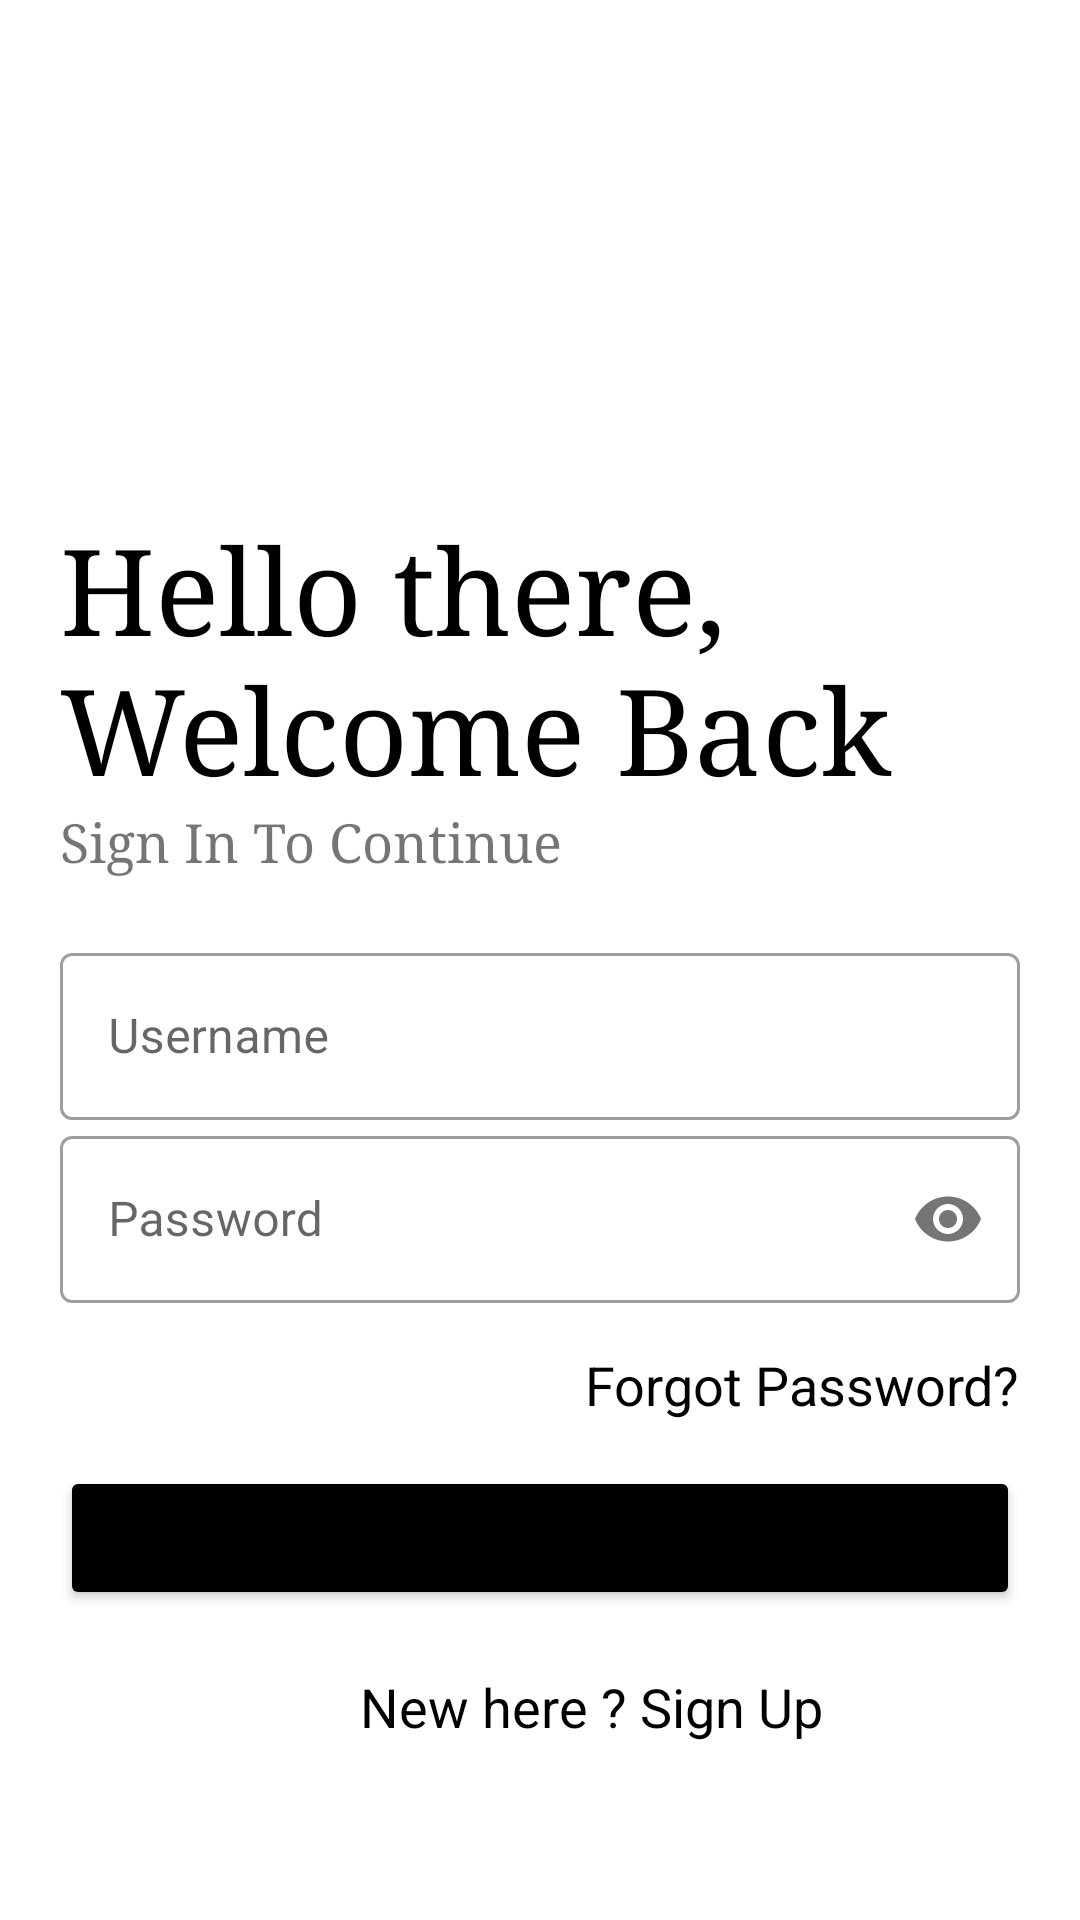

Layout XML and referenced resources for this Android screen:
<!-- AndroidManifest.xml: application theme Theme.EParking -->
<!-- res/layout/activity_login.xml -->
<?xml version="1.0" encoding="utf-8"?>

<LinearLayout xmlns:android="http://schemas.android.com/apk/res/android"
    xmlns:app="http://schemas.android.com/apk/res-auto"
    xmlns:tools="http://schemas.android.com/tools"
    android:layout_width="match_parent"
    android:layout_height="match_parent"
    tools:context=".Login"
    android:orientation="vertical"
    android:padding="20sp">

    <ImageView
        android:id="@+id/Image2"
        android:layout_width="182dp"
        android:layout_height="150dp"
        app:srcCompat="@drawable/loginpark"
        android:transitionName="logo_image"
        />

    <TextView
        android:id="@+id/logo_name"
        android:layout_width="wrap_content"
        android:layout_height="wrap_content"
        android:text="Hello there, Welcome Back"
        android:textColor="@color/black"
        android:textSize="40sp"
        android:transitionName="logo_text"
        android:fontFamily="serif"/>

    <TextView
        android:id="@+id/slogan_name"
        android:layout_width="wrap_content"
        android:layout_height="wrap_content"
        android:fontFamily="serif"
        android:text="Sign In To Continue"
        android:textSize="18sp" />

    <LinearLayout
        android:layout_width="match_parent"
        android:layout_height="wrap_content"
        android:layout_marginTop="20dp"
        android:layout_marginBottom="20dp"
        android:orientation="vertical">

        <com.google.android.material.textfield.TextInputLayout
            android:layout_width="match_parent"
            android:layout_height="wrap_content"
            android:id="@+id/Username"
            style="@style/Widget.MaterialComponents.TextInputLayout.OutlinedBox"
            android:hint="Username">

            <com.google.android.material.textfield.TextInputEditText
                android:layout_width="match_parent"
                android:layout_height="wrap_content">

            </com.google.android.material.textfield.TextInputEditText>
        </com.google.android.material.textfield.TextInputLayout>

        <com.google.android.material.textfield.TextInputLayout
            android:layout_width="match_parent"
            android:layout_height="wrap_content"
            android:id="@+id/Password"
            style="@style/Widget.MaterialComponents.TextInputLayout.OutlinedBox"
            android:hint="Password"
            app:passwordToggleEnabled="true">

            <com.google.android.material.textfield.TextInputEditText
                android:layout_width="match_parent"
                android:layout_height="wrap_content"
                android:inputType="textPassword">

            </com.google.android.material.textfield.TextInputEditText>
        </com.google.android.material.textfield.TextInputLayout>

        <TextView
            android:id="@+id/forgotpass"
            android:layout_width="wrap_content"
            android:layout_height="wrap_content"
            android:layout_gravity="right"
            android:layout_marginTop="15dp"
            android:text="Forgot Password?"
            android:textColor="#000000"
            android:textSize="18sp"
            />

        <Button
            android:layout_width="match_parent"
            android:layout_height="wrap_content"
            android:text="Sign In"
            android:textAllCaps="false"
            android:backgroundTint="#000000"
            android:layout_marginTop="15dp"
            android:layout_marginBottom="5dp"/>

        <TextView
            android:id="@+id/signup"
            android:layout_width="wrap_content"
            android:layout_height="wrap_content"
            android:layout_marginStart="100dp"
            android:layout_marginTop="15dp"
            android:layout_marginEnd="16dp"
            android:text="New here ? Sign Up"
            android:textColor="#000000"
            android:textSize="18sp"
            />
    </LinearLayout>



</LinearLayout>
<!-- resources referenced by this layout -->
<resources>
  <style name="Theme.EParking" parent="Theme.MaterialComponents.DayNight.NoActionBar">
          
          <item name="colorPrimary">@color/purple_500</item>
          <item name="colorPrimaryVariant">@color/purple_700</item>
          <item name="colorOnPrimary">@color/white</item>
          
          <item name="colorSecondary">@color/teal_200</item>
          <item name="colorSecondaryVariant">@color/teal_700</item>
          <item name="colorOnSecondary">@color/black</item>
          
          <item name="android:statusBarColor" tools:targetApi="l">?attr/colorPrimaryVariant</item>
          
      </style>
  <!-- not gathered from this repository: default colours our renderer supplied (Android Studio template values) -->
  <color name="purple_500">#FF6200EE</color>
  <color name="purple_700">#FF3700B3</color>
  <color name="teal_200">#FF03DAC5</color>
  <color name="teal_700">#FF018786</color>
  <color name="black">#FF000000</color>
  <color name="white">#FFFFFFFF</color>
</resources>
